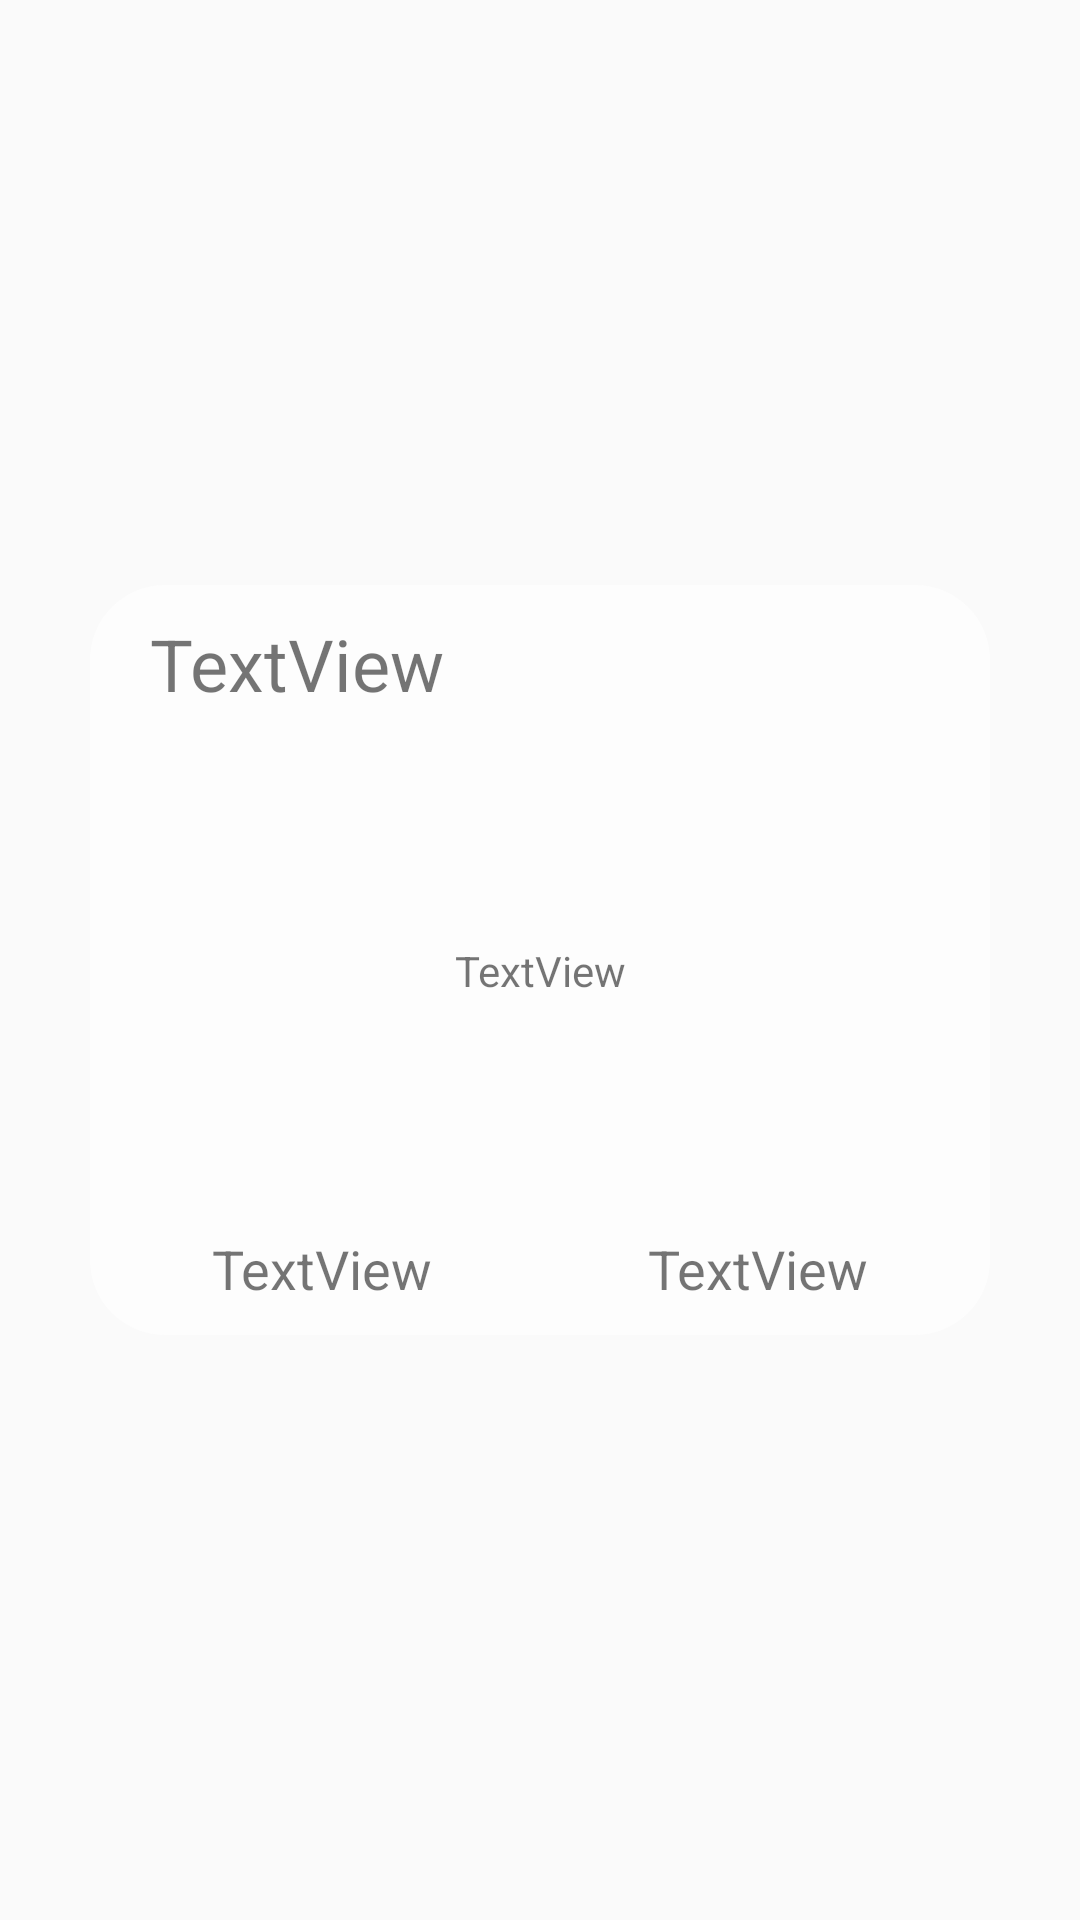

Android layout source for this screen:
<!-- AndroidManifest.xml: application theme AppTheme -->
<!-- res/layout/custom_dialog_2_buttons.xml -->
<?xml version="1.0" encoding="utf-8"?>
<RelativeLayout xmlns:android="http://schemas.android.com/apk/res/android"
    xmlns:app="http://schemas.android.com/apk/res-auto"
    android:layout_width="match_parent"
    android:layout_height="match_parent"
    android:background="@color/space_transparent"
    android:orientation="vertical">

    <LinearLayout
        android:id="@+id/background"
        android:layout_width="300dp"
        android:layout_height="250dp"
        android:layout_centerHorizontal="true"
        android:layout_centerVertical="true"
        android:background="@drawable/dialog_background"
        android:orientation="vertical">

        <TextView
            android:id="@+id/dialogTitle2"
            android:layout_width="match_parent"
            android:layout_height="wrap_content"
            android:layout_marginBottom="20dp"
            android:layout_marginLeft="20dp"
            android:layout_marginRight="10dp"
            android:layout_marginTop="10dp"
            android:layout_weight="1"
            android:text="TextView"
            android:textColor="@color/centre_button_color"
            android:textSize="24sp" />

        <TextView
            android:id="@+id/dialogText2"
            android:layout_width="match_parent"
            android:layout_height="wrap_content"
            android:layout_marginLeft="10dp"
            android:layout_marginRight="10dp"
            android:layout_weight="1"
            android:text="TextView"
            android:textAlignment="center" />

        <TextView
            android:id="@+id/divider"
            android:layout_width="match_parent"
            android:layout_height="1dp"
            android:layout_marginTop="10dp"
            android:layout_weight="0"
            android:alpha="0.3"
            android:foreground="@android:color/black" />

        <LinearLayout
            android:layout_width="match_parent"
            android:layout_height="wrap_content"
            android:layout_marginLeft="15dp"
            android:layout_marginRight="15dp"
            android:layout_weight="0"
            android:orientation="horizontal">

            <TextView
                android:id="@+id/dialogOK2"
                android:layout_width="match_parent"
                android:layout_height="match_parent"
                android:layout_marginBottom="10dp"
                android:layout_marginRight="10dp"
                android:layout_marginTop="10dp"
                android:layout_weight="1"
                android:text="TextView"
                android:textAlignment="center"
                android:textSize="18sp" />

            <TextView
                android:id="@+id/divider2"
                android:layout_width="1dp"
                android:layout_height="match_parent"
                android:layout_marginBottom="5dp"
                android:layout_marginTop="5dp"
                android:layout_weight="0"
                android:alpha="0.5"
                android:foreground="@android:color/black" />

            <TextView
                android:id="@+id/dialogCancel2"
                android:layout_width="match_parent"
                android:layout_height="match_parent"
                android:layout_marginBottom="10dp"
                android:layout_marginLeft="10dp"
                android:layout_marginTop="10dp"
                android:layout_weight="1"
                android:text="TextView"
                android:textAlignment="center"
                android:textSize="18sp" />
        </LinearLayout>
    </LinearLayout>

</RelativeLayout>
<!-- resources referenced by this layout -->
<resources>
  <!-- drawable dialog_background (drawable) -->
  <?xml version="1.0" encoding="utf-8"?>
  <shape xmlns:android="http://schemas.android.com/apk/res/android"
      android:shape="rectangle" android:padding="10dp">
      <solid android:color="#a4ffffff"/>
      <corners
          android:bottomRightRadius="25dp"
          android:bottomLeftRadius="25dp"
          android:topLeftRadius="25dp"
          android:topRightRadius="25dp"/>
  </shape>
  <style name="AppTheme" parent="Theme.AppCompat.Light.DarkActionBar">
          
          <item name="colorPrimary">@color/colorPrimary</item>
          <item name="colorPrimaryDark">#bcaaa4</item>
          <item name="colorAccent">@color/colorAccent</item>
      </style>
  <color name="colorPrimary">#563edf</color>
  <color name="colorAccent">#00a6ff</color>
</resources>
